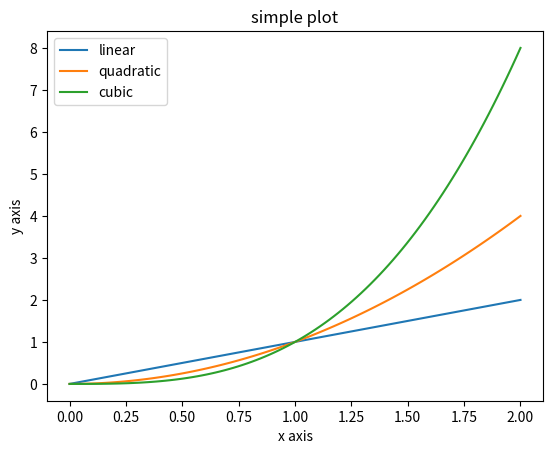

The matplotlib source for this figure:
# This is program8.py
# This is program7.py
# This is program6.py
import numpy as np
import matplotlib.pyplot as plt
import seaborn as sns
import pandas as pd



x=np.linspace(0,2,100)


plt.plot(x,x,label='linear')

plt.plot(x,x**2,label='quadratic')

plt.plot(x,x**3,label='cubic')

plt.xlabel('x axis')
plt.ylabel('y axis')

plt.title('simple plot')
plt.legend()
plt.show()